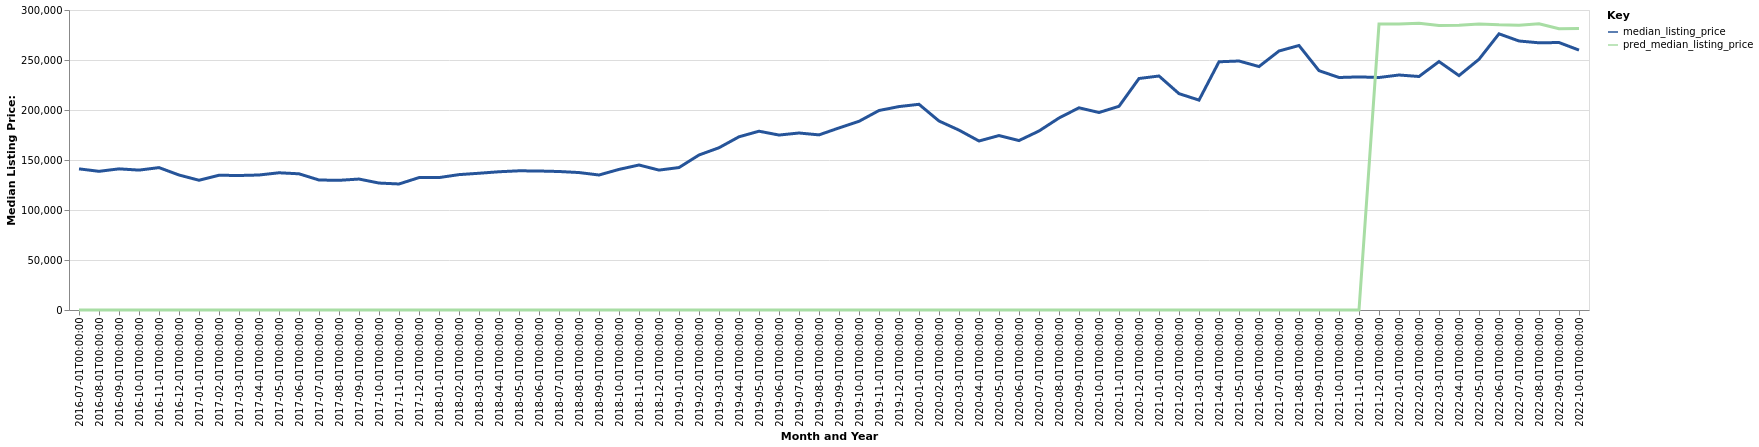

Values plotted in this chart, from the file beside it:
date, time_idx, median_listing_price, thirty_year_interest_rate_five, month, county_name, active_listing_count, pred_median_listing_price, month_year
2016-07-01, 0, 141150, 3.72, 7, Jesup, GA, 107.0, 0, Jul-2016
2016-08-01, 1, 138675, 3.73, 8, Jesup, GA, 103.0, 0, Aug-2016
2016-09-01, 2, 141150, 3.66, 9, Jesup, GA, 103.0, 0, Sep-2016
2016-10-01, 3, 139900, 3.64, 10, Jesup, GA, 112.0, 0, Oct-2016
2016-11-01, 4, 142400, 3.66, 11, Jesup, GA, 113.0, 0, Nov-2016
2016-12-01, 5, 135000, 3.48, 12, Jesup, GA, 112.0, 0, Dec-2016
2017-01-01, 6, 129750, 3.45, 1, Jesup, GA, 102.0, 0, Jan-2017
2017-02-01, 7, 134750, 3.5, 2, Jesup, GA, 97.0, 0, Feb-2017
2017-03-01, 8, 134500, 3.52, 3, Jesup, GA, 99.0, 0, Mar-2017
2017-04-01, 9, 135000, 4.03, 4, Jesup, GA, 96.0, 0, Apr-2017
2017-05-01, 10, 137225, 4.32, 5, Jesup, GA, 123.0, 0, May-2017
2017-06-01, 11, 136200, 4.2, 6, Jesup, GA, 119.0, 0, Jun-2017
2017-07-01, 12, 129999, 4.19, 7, Jesup, GA, 118.0, 0, Jul-2017
2017-08-01, 13, 129675, 4.3, 8, Jesup, GA, 119.0, 0, Aug-2017
2017-09-01, 14, 130950, 4.1, 9, Jesup, GA, 131.0, 0, Sep-2017
2017-10-01, 15, 126950, 4.05, 10, Jesup, GA, 125.0, 0, Oct-2017
2017-11-01, 16, 126025, 3.94, 11, Jesup, GA, 116.0, 0, Nov-2017
2017-12-01, 17, 132400, 4.03, 12, Jesup, GA, 112.0, 0, Dec-2017
2018-01-01, 18, 132425, 3.93, 1, Jesup, GA, 120.0, 0, Jan-2018
2018-02-01, 19, 135375, 3.83, 2, Jesup, GA, 119.0, 0, Feb-2018
2018-03-01, 20, 136750, 3.94, 3, Jesup, GA, 118.0, 0, Mar-2018
2018-04-01, 21, 138250, 3.95, 4, Jesup, GA, 124.0, 0, Apr-2018
2018-05-01, 22, 139200, 3.99, 5, Jesup, GA, 129.0, 0, May-2018
2018-06-01, 23, 139000, 4.15, 6, Jesup, GA, 124.0, 0, Jun-2018
2018-07-01, 24, 138500, 4.4, 7, Jesup, GA, 102.0, 0, Jul-2018
2018-08-01, 25, 137450, 4.46, 8, Jesup, GA, 105.0, 0, Aug-2018
2018-09-01, 26, 135000, 4.58, 9, Jesup, GA, 112.0, 0, Sep-2018
2018-10-01, 27, 140600, 4.66, 10, Jesup, GA, 116.0, 0, Oct-2018
2018-11-01, 28, 145000, 4.62, 11, Jesup, GA, 116.0, 0, Nov-2018
2018-12-01, 29, 139900, 4.54, 12, Jesup, GA, 118.0, 0, Dec-2018
2019-01-01, 30, 142450, 4.6, 1, Jesup, GA, 119.0, 0, Jan-2019
2019-02-01, 31, 155000, 4.72, 2, Jesup, GA, 118.0, 0, Feb-2019
2019-03-01, 32, 162263, 4.9, 3, Jesup, GA, 112.0, 0, Mar-2019
2019-04-01, 33, 173199, 4.94, 4, Jesup, GA, 108.0, 0, Apr-2019
2019-05-01, 34, 178800, 4.75, 5, Jesup, GA, 108.0, 0, May-2019
2019-06-01, 35, 174950, 4.51, 6, Jesup, GA, 109.0, 0, Jun-2019
2019-07-01, 36, 177000, 4.41, 7, Jesup, GA, 114.0, 0, Jul-2019
2019-08-01, 37, 175123, 4.41, 8, Jesup, GA, 118.0, 0, Aug-2019
2019-09-01, 38, 182057, 4.2, 9, Jesup, GA, 116.0, 0, Sep-2019
2019-10-01, 39, 188675, 4.14, 10, Jesup, GA, 114.0, 0, Oct-2019
2019-11-01, 40, 199500, 3.84, 11, Jesup, GA, 102.0, 0, Nov-2019
2019-12-01, 41, 203425, 3.81, 12, Jesup, GA, 100.0, 0, Dec-2019
2020-01-01, 42, 205700, 3.75, 1, Jesup, GA, 96.0, 0, Jan-2020
2020-02-01, 43, 189000, 3.73, 2, Jesup, GA, 94.0, 0, Feb-2020
2020-03-01, 44, 179875, 3.78, 3, Jesup, GA, 89.0, 0, Mar-2020
2020-04-01, 45, 169000, 3.75, 4, Jesup, GA, 93.0, 0, Apr-2020
2020-05-01, 46, 174450, 3.74, 5, Jesup, GA, 82.0, 0, May-2020
2020-06-01, 47, 169450, 3.72, 6, Jesup, GA, 69.0, 0, Jun-2020
2020-07-01, 48, 179000, 3.49, 7, Jesup, GA, 64.0, 0, Jul-2020
2020-08-01, 49, 192000, 3.65, 8, Jesup, GA, 60.0, 0, Aug-2020
2020-09-01, 50, 202200, 3.33, 9, Jesup, GA, 53.0, 0, Sep-2020
2020-10-01, 51, 197500, 3.28, 10, Jesup, GA, 51.0, 0, Oct-2020
2020-11-01, 52, 203700, 3.21, 11, Jesup, GA, 47.0, 0, Nov-2020
2020-12-01, 53, 231500, 3.07, 12, Jesup, GA, 48.0, 0, Dec-2020
2021-01-01, 54, 234000, 2.99, 1, Jesup, GA, 42.0, 0, Jan-2021
2021-02-01, 55, 216350, 2.93, 2, Jesup, GA, 39.0, 0, Feb-2021
2021-03-01, 56, 209900, 2.88, 3, Jesup, GA, 43.0, 0, Mar-2021
2021-04-01, 57, 248225, 2.84, 4, Jesup, GA, 38.0, 0, Apr-2021
2021-05-01, 58, 249000, 2.71, 5, Jesup, GA, 26.0, 0, May-2021
2021-06-01, 59, 243450, 2.79, 6, Jesup, GA, 34.0, 0, Jun-2021
... 16 more rows
